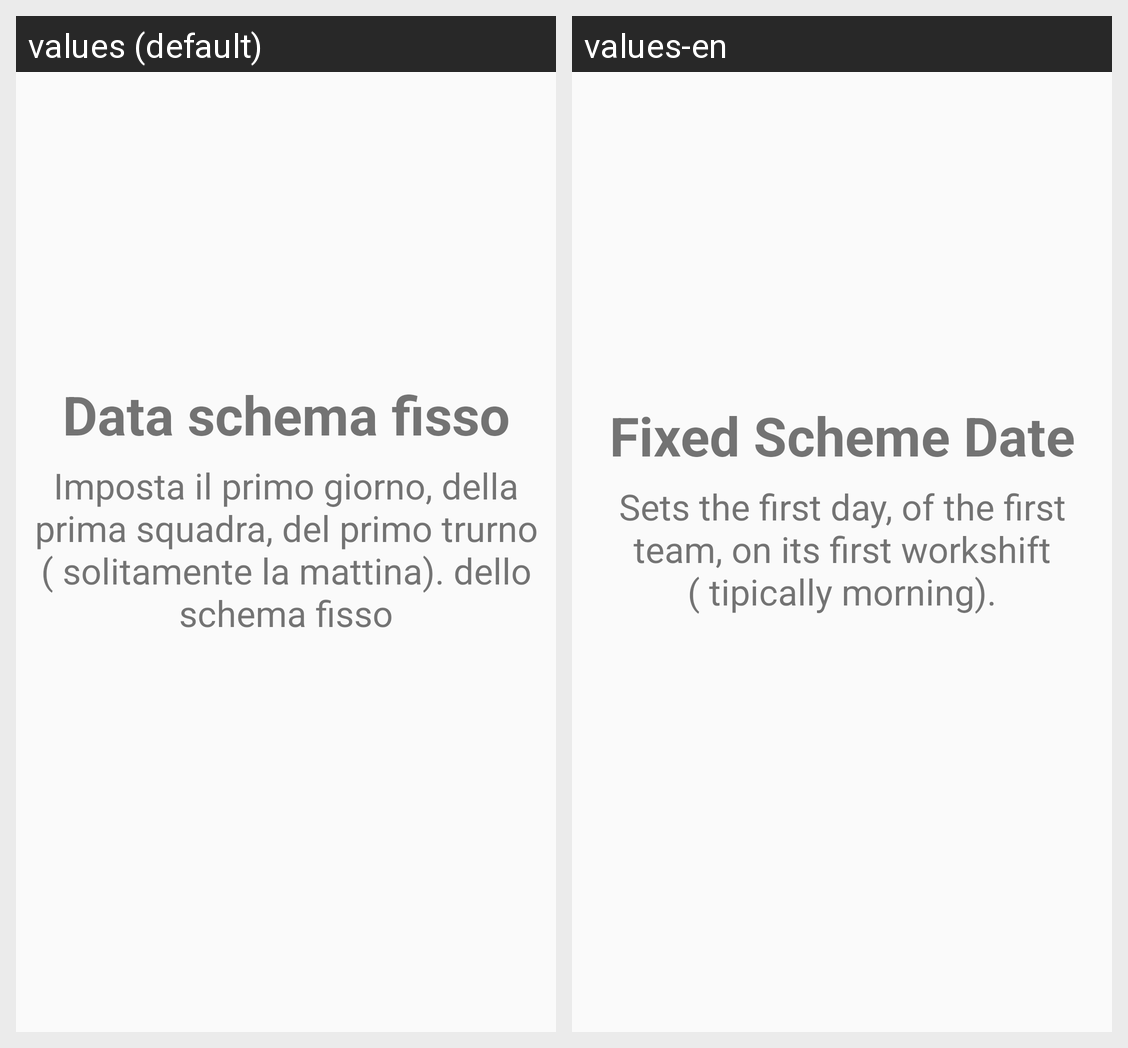

For this localized Android screen grid, give each drawn string resource with its value in every locale shown.
Android screen res/layout/content_scheme.xml rendered under 2 locales, left to right: values (default), values-en. Device: Nexus 5 (rendered at 1080×1920; each locale shown at half size, 540×960, under a caption strip naming it); theme AppTheme.
Strings drawn on this screen, with the default value and each locale's value (text and hints the layout hard-codes, and strings that could not be matched under every locale, appear in the picture but are not listed):

str_scheme_doc
  values: Imposta il primo giorno, della prima squadra, del primo trurno ( solitamente la mattina). dello schema fisso
  values-en: Sets the first day, of the first team, on its first workshift ( tipically morning).

str_schema_fisso
  values: Data schema fisso
  values-en: Fixed Scheme Date
